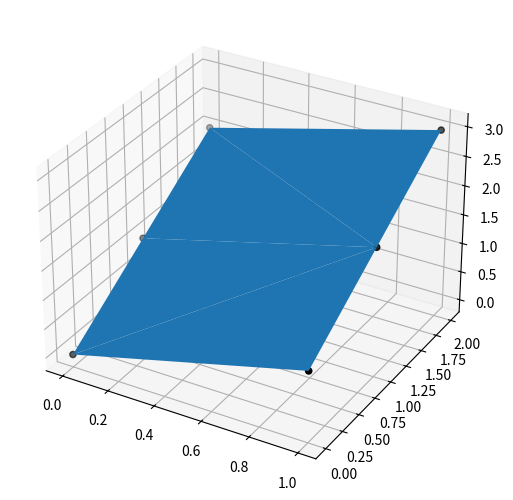

Reproduce this figure in Python.
import matplotlib.pyplot as plt
from mpl_toolkits.mplot3d import Axes3D
import numpy as np

fig = plt.figure()  # 创建一个画布
ax = Axes3D(fig, auto_add_to_figure=False)  # 画布上创建一个三维坐标系
# auto_add_to_figure=False，必须有这个参数设置，否则报错
# 但设置为False后需要手动为图像添加轴，即下面一行代码
fig.add_axes(ax)


# 以下是构成这个3d平面的6个点，分别对应x，y，z坐标
x = [0, 1, 0, 1, 0, 1]
y = [0, 0, 1, 1, 2, 2]
z = [0, 1, 1, 2, 2, 3]

ax.scatter(x, y, z, color='black')  # 绘制3D散点图
ax.plot_trisurf(x, y, z)  # 绘制3D曲平面
plt.show()
